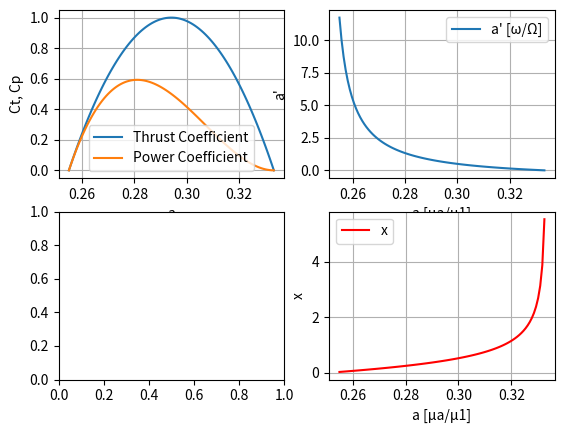

This figure's Python source:
import numpy as np
import matplotlib.pyplot as plt

# CONSTANTES
p = 1.2754 #kg/m³ densidade do ar
r = 30 #m raio do rotor

# CÁLCULOS
A = np.pi*r**2 # Área do rotor
a = np.linspace(0,1,100) # Coeficiente de indução axial
Cp = 4*a*(1-a)**2
Ct = 4*a*(1-a)

Vo = np.linspace(0,10,100) # Velocidade do vento de entrada
u1 = np.linspace(0,10,100) # Velocidade do vento de saída
u = (Vo+u1)/2 # Velocidade do vento no rotor

a = np.linspace(0.255,1/3,100) # Axial induction factor
a1 = np.divide((1-(3*a)),((4*a)-1)) # Coeficiente de indução tangencial
parte_um = np.multiply(a,(1-a))
parte_dois = np.multiply(a1,(1+a1))
divisao = np.divide(parte_um,parte_dois)
x = np.sqrt(divisao) # local rotation speed

# PLOTAGEM DOS GRÁFICOS
fig, ax = plt.subplots(2,2)

# Cp e Ct
ax[0,0].plot(a,Ct)
ax[0,0].plot(a,Cp)
ax[0,0].grid()
ax[0,0].legend(['Thrust Coefficient','Power Coefficient'])
ax[0,0].set_xlabel('a')
ax[0,0].set_ylabel('Ct, Cp')

# a' / a
ax[0,1].plot(a,a1)
ax[0,1].grid()
ax[0,1].legend(["a' [ω/Ω]"])
ax[0,1].set_xlabel('a [μa/μ1]')
ax[0,1].set_ylabel("a'")

# x / a
ax[1,1].plot(a,x, color='r')
ax[1,1].grid()
ax[1,1].legend(['x'])
ax[1,1].set_xlabel('a [μa/μ1]')
ax[1,1].set_ylabel('x')

plt.show()